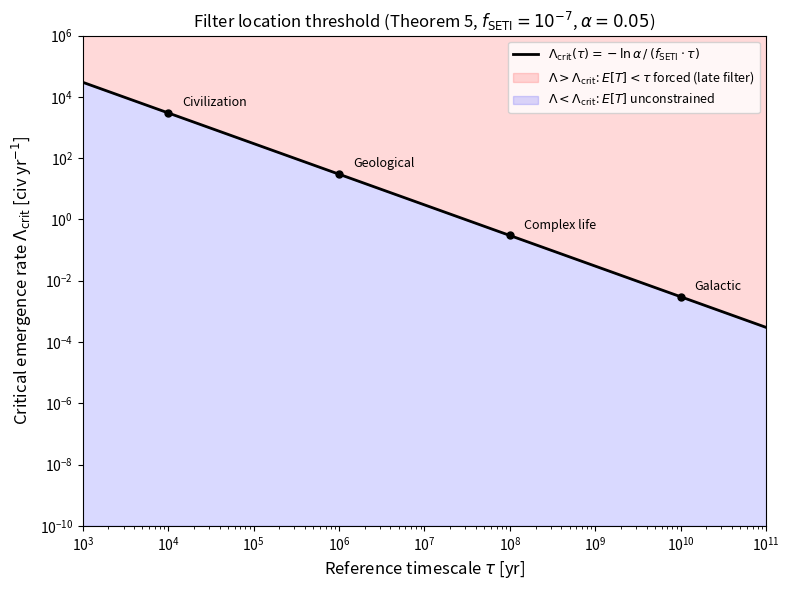

The matplotlib source for this figure:
#!/usr/bin/env python3
# Auto-extracted from papers/fermi_survival_2025/paper.md
# Generated by SHELL paper pipeline
import os
os.makedirs('figures', exist_ok=True)

# Figure 4: Λ_crit(τ) threshold — regions where data force E[T] < τ (Theorem 5)
import matplotlib.pyplot as plt
import numpy as np

alpha = 0.05
mu_upper = -np.log(alpha)
f_SETI = 1e-7

tau_vals = np.logspace(3, 11, 1000)
Lambda_crit = mu_upper / (f_SETI * tau_vals)

fig, ax = plt.subplots(1, 1, figsize=(8, 6))

ax.loglog(tau_vals, Lambda_crit, 'k-', linewidth=2,
          label=r'$\Lambda_{\rm crit}(\tau) = -\ln\alpha\, /\, (f_{\rm SETI} \cdot \tau)$')
ax.fill_between(tau_vals, Lambda_crit, 1e6, alpha=0.15, color='red',
                label=r'$\Lambda > \Lambda_{\rm crit}$: $E[T] < \tau$ forced (late filter)')
ax.fill_between(tau_vals, 1e-10, Lambda_crit, alpha=0.15, color='blue',
                label=r'$\Lambda < \Lambda_{\rm crit}$: $E[T]$ unconstrained')

refs = [(1e4, 'Civilization'), (1e6, 'Geological'),
        (1e8, 'Complex life'), (1e10, 'Galactic')]
for tau_ref, name in refs:
    lc = mu_upper / (f_SETI * tau_ref)
    ax.plot(tau_ref, lc, 'ko', markersize=5)
    ax.annotate(name, (tau_ref, lc), textcoords="offset points",
                xytext=(10, 5), fontsize=9)

ax.set_xlabel(r'Reference timescale $\tau$ [yr]', fontsize=12)
ax.set_ylabel(r'Critical emergence rate $\Lambda_{\rm crit}$ [civ yr$^{-1}$]',
              fontsize=12)
ax.set_title(r'Filter location threshold (Theorem 5, $f_{\rm SETI} = 10^{-7}$, $\alpha = 0.05$)',
             fontsize=12)
ax.legend(fontsize=9, loc='upper right')
ax.set_xlim(1e3, 1e11)
ax.set_ylim(1e-10, 1e6)
plt.tight_layout()
plt.savefig('figures/figure_4.pdf', dpi=300, bbox_inches='tight')
